Labelled photos from "Dataset", an image-classification folder in nyza-cabillo/Thesis. The possible labels are: black pod rot, healthy, pod borer.

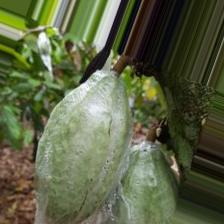
Label: healthy

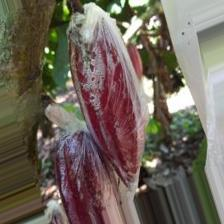
Label: healthy

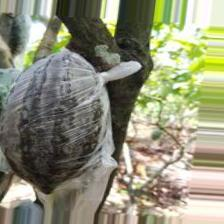
Label: black pod rot

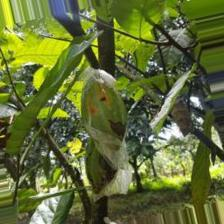
Label: pod borer

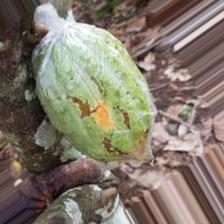
Label: pod borer

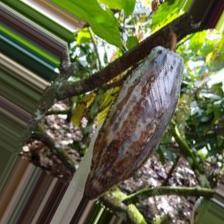
Label: black pod rot
